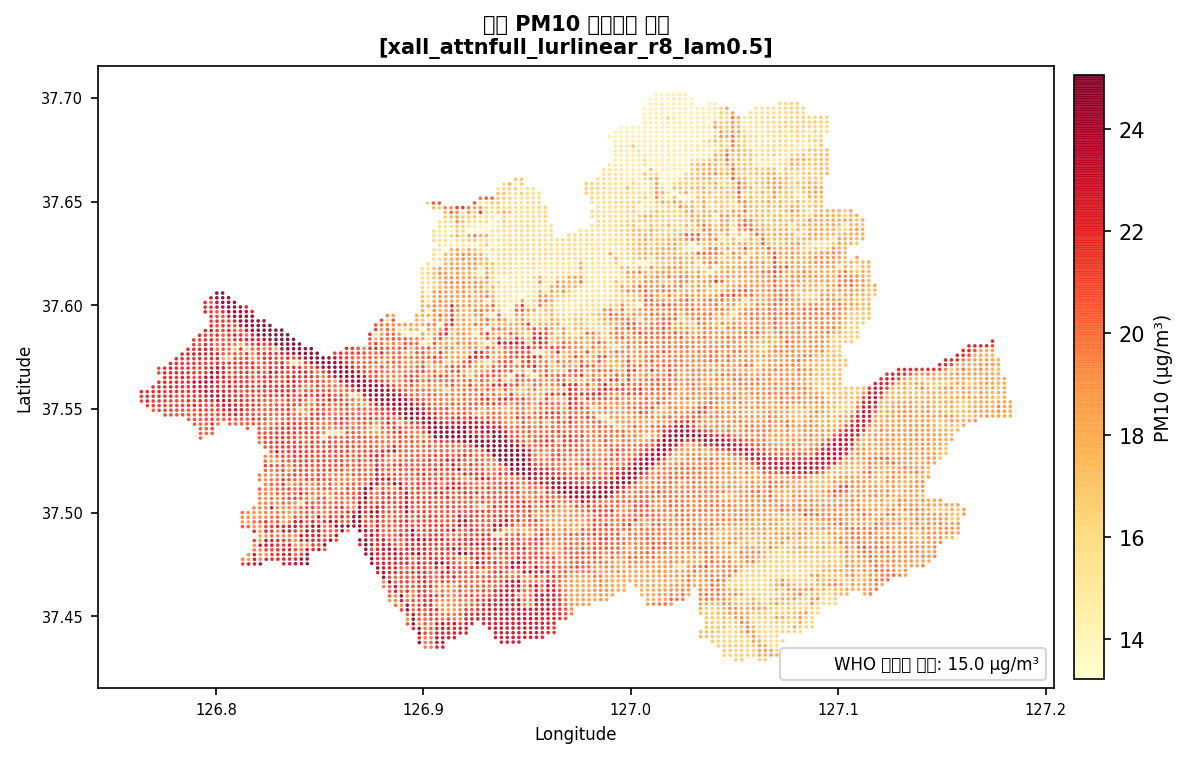

The file beside this chart, header and first rows:
CELL_ID, lat, lon, pm10_mean
다사54504050, 37.46, 127, 19.57
다사54255675, 37.61, 127, 15.34
다사54255700, 37.61, 127, 15.35
다사54255725, 37.62, 127, 15.38
다사54255750, 37.62, 127, 15.5
다사54255575, 37.6, 127, 16.14
다사54255600, 37.6, 127, 15.41
다사54255625, 37.61, 127, 15.36
다사54255650, 37.61, 127, 15.37
다사54255875, 37.63, 127, 15.94
다사54255900, 37.63, 127, 15.88
다사54255925, 37.63, 127, 15.83
다사54255950, 37.64, 127, 15.67
다사54255775, 37.62, 127, 15.67
다사54255800, 37.62, 127, 15.83
다사54255825, 37.62, 127, 15.75
다사54255850, 37.63, 127, 15.9
다사54005750, 37.62, 127, 15.57
다사54005775, 37.62, 127, 15.61
다사54005800, 37.62, 127, 15.87
다사54005825, 37.62, 127, 15.82
다사54005650, 37.61, 127, 15.4
다사54005675, 37.61, 127, 15.74
다사54005700, 37.61, 127, 15.79
다사54005725, 37.62, 127, 15.68
다사54005950, 37.64, 127, 15.7
다사54006150, 37.65, 127, 16.71
다사54006175, 37.66, 127, 16.67
다사54006200, 37.66, 127, 17.03
다사54005850, 37.63, 127, 16.03
다사54005875, 37.63, 127, 16.09
다사54005900, 37.63, 127, 16
다사54005925, 37.63, 127, 16.02
다사54005350, 37.58, 127, 18.19
다사54005375, 37.58, 127, 17.86
다사54005400, 37.59, 127, 20.28
다사54005425, 37.59, 127, 17.34
다사54005250, 37.57, 127, 18.29
다사54005275, 37.58, 127, 17.97
다사54005300, 37.58, 127, 21.1
다사54005325, 37.58, 127, 17.29
다사54005550, 37.6, 127, 16.19
다사54005575, 37.6, 127, 15.88
다사54005600, 37.6, 127, 15.63
다사54005625, 37.61, 127, 15.4
다사54005450, 37.59, 127, 16.7
다사54005475, 37.59, 127, 16.81
다사54005500, 37.6, 127, 16.52
다사54005525, 37.6, 127, 16.22
다사54254475, 37.5, 127, 20.46
다사54254500, 37.51, 127, 20.79
다사54254525, 37.51, 127, 24.1
다사54254550, 37.51, 127, 24.25
다사54254375, 37.49, 127, 20.95
다사54254400, 37.5, 127, 20.91
다사54254425, 37.5, 127, 19.44
다사54254450, 37.5, 127, 21.77
다사54254675, 37.52, 127, 20.23
다사54254700, 37.52, 127, 19.86
다사54254725, 37.53, 127, 19.52
... 10,065 more rows
